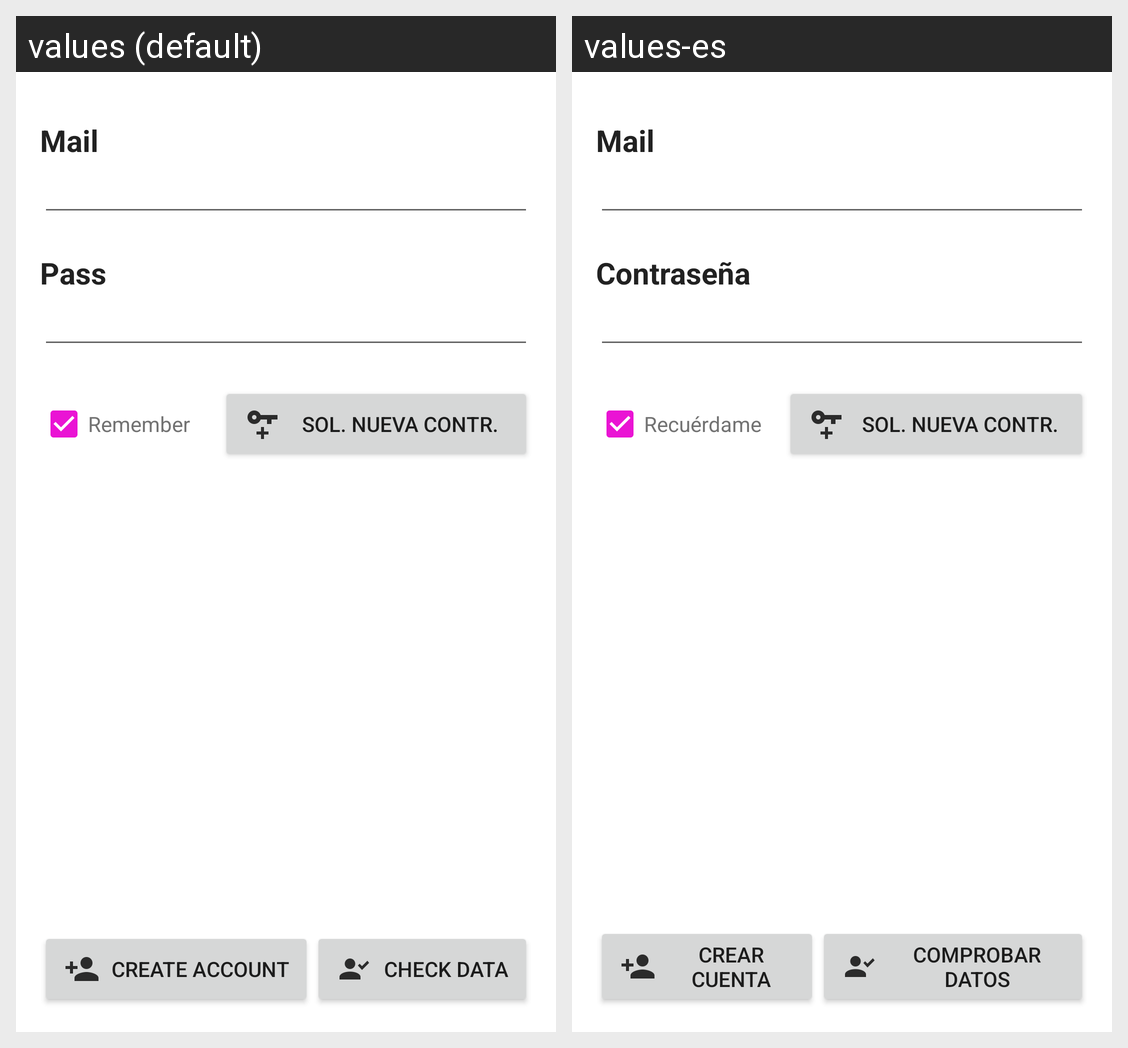

Strings drawn on this Android screen and how each of the app's shown locales translates them:
Android screen res/layout/activity_login.xml rendered under 2 locales, left to right: values (default), values-es. Device: Nexus 5 (rendered at 1080×1920; each locale shown at half size, 540×960, under a caption strip naming it); theme AppTheme.
Strings drawn on this screen, with the default value and each locale's value (text and hints the layout hard-codes, and strings that could not be matched under every locale, appear in the picture but are not listed):

tv_User
  values: Mail
  values-es: Mail

tv_PASS
  values: Pass
  values-es: Contraseña

cb_Recordar
  values: Remember
  values-es: Recuérdame

bt_Solicitar_Nuevo_Pass
  values: Sol. Nueva Contr.
  values-es: Sol. Nueva Contr.

bt_Crear_Cuenta
  values: Create Account
  values-es: Crear Cuenta

bt_Comprobar
  values: Check Data
  values-es: Comprobar Datos
